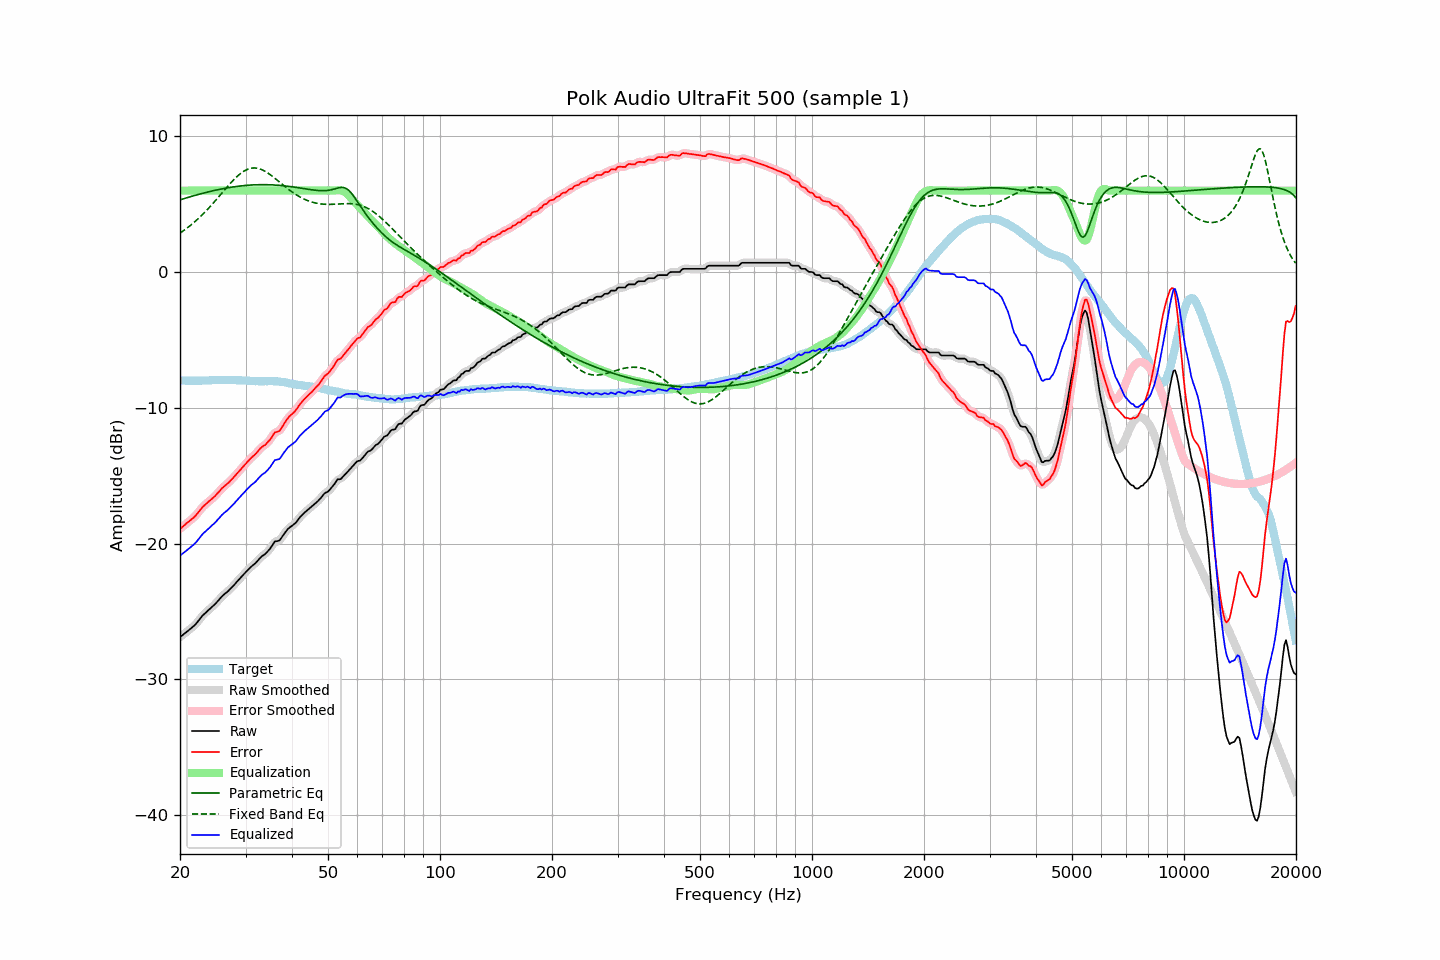

The file beside this chart, header and first rows:
frequency, raw, error, smoothed, error_smoothed, equalization, parametric_eq, fixed_band_eq, equalized_raw, equalized_smoothed, target
20.00, -26.88, -18.91, -26.88, -18.91, 6.00, 5.32, 2.87, -20.88, -20.88, -7.97
20.20, -26.79, -18.81, -26.79, -18.81, 6.00, 5.36, 2.95, -20.79, -20.79, -7.98
20.40, -26.70, -18.72, -26.70, -18.72, 6.00, 5.39, 3.03, -20.70, -20.70, -7.98
20.61, -26.61, -18.62, -26.61, -18.62, 6.00, 5.43, 3.12, -20.61, -20.61, -7.98
20.81, -26.51, -18.51, -26.51, -18.52, 6.00, 5.47, 3.21, -20.51, -20.51, -8.00
21.02, -26.42, -18.42, -26.42, -18.42, 6.00, 5.50, 3.30, -20.42, -20.42, -8.00
21.23, -26.32, -18.32, -26.32, -18.32, 6.00, 5.54, 3.39, -20.32, -20.32, -8.00
21.44, -26.22, -18.23, -26.23, -18.23, 6.00, 5.57, 3.49, -20.22, -20.23, -7.99
21.66, -26.13, -18.12, -26.13, -18.13, 6.00, 5.60, 3.58, -20.13, -20.13, -8.00
21.87, -26.02, -18.03, -26.02, -18.02, 6.00, 5.64, 3.69, -20.02, -20.02, -7.99
22.09, -25.90, -17.90, -25.90, -17.90, 6.00, 5.67, 3.79, -19.90, -19.90, -8.00
22.31, -25.75, -17.76, -25.76, -17.76, 6.00, 5.70, 3.90, -19.75, -19.76, -7.99
22.54, -25.61, -17.60, -25.60, -17.60, 6.00, 5.74, 4.01, -19.61, -19.60, -8.00
22.76, -25.45, -17.46, -25.45, -17.46, 6.00, 5.77, 4.12, -19.45, -19.45, -7.99
22.99, -25.30, -17.31, -25.32, -17.32, 6.00, 5.80, 4.24, -19.30, -19.32, -7.99
23.22, -25.19, -17.20, -25.19, -17.20, 6.00, 5.83, 4.36, -19.19, -19.19, -7.99
23.45, -25.08, -17.10, -25.08, -17.09, 6.00, 5.86, 4.48, -19.08, -19.08, -7.98
23.69, -24.98, -16.99, -24.97, -16.99, 6.00, 5.89, 4.60, -18.98, -18.97, -7.98
23.92, -24.86, -16.88, -24.87, -16.89, 6.00, 5.92, 4.73, -18.86, -18.87, -7.98
24.16, -24.76, -16.79, -24.76, -16.79, 6.00, 5.95, 4.86, -18.76, -18.76, -7.97
24.40, -24.65, -16.69, -24.65, -16.69, 6.00, 5.98, 4.99, -18.65, -18.65, -7.96
24.65, -24.54, -16.58, -24.55, -16.58, 6.00, 6.00, 5.12, -18.54, -18.55, -7.96
24.89, -24.43, -16.47, -24.43, -16.46, 6.00, 6.03, 5.26, -18.43, -18.43, -7.96
25.14, -24.30, -16.34, -24.30, -16.34, 6.00, 6.05, 5.39, -18.30, -18.30, -7.96
25.39, -24.16, -16.21, -24.17, -16.21, 6.00, 6.08, 5.53, -18.16, -18.17, -7.95
25.65, -24.03, -16.08, -24.03, -16.07, 6.00, 6.10, 5.67, -18.03, -18.03, -7.95
25.91, -23.90, -15.93, -23.90, -15.95, 6.00, 6.13, 5.81, -17.90, -17.90, -7.96
26.16, -23.78, -15.83, -23.79, -15.83, 6.00, 6.15, 5.95, -17.78, -17.79, -7.95
26.43, -23.69, -15.73, -23.68, -15.73, 6.00, 6.17, 6.08, -17.69, -17.68, -7.95
26.69, -23.58, -15.63, -23.59, -15.63, 6.00, 6.19, 6.22, -17.58, -17.59, -7.95
26.96, -23.49, -15.53, -23.49, -15.53, 6.00, 6.21, 6.36, -17.49, -17.49, -7.96
27.23, -23.38, -15.41, -23.37, -15.41, 6.00, 6.23, 6.49, -17.38, -17.37, -7.96
27.50, -23.24, -15.28, -23.25, -15.29, 6.00, 6.25, 6.62, -17.24, -17.25, -7.96
27.77, -23.12, -15.17, -23.12, -15.16, 6.00, 6.27, 6.75, -17.12, -17.12, -7.95
28.05, -23.00, -15.04, -23.00, -15.03, 6.00, 6.29, 6.87, -17.00, -17.00, -7.96
28.33, -22.86, -14.90, -22.87, -14.90, 6.00, 6.30, 6.98, -16.86, -16.87, -7.96
28.62, -22.74, -14.76, -22.74, -14.77, 6.00, 6.32, 7.09, -16.74, -16.74, -7.97
28.90, -22.60, -14.64, -22.60, -14.63, 6.00, 6.33, 7.20, -16.60, -16.60, -7.96
29.19, -22.47, -14.50, -22.47, -14.50, 6.00, 6.35, 7.29, -16.47, -16.47, -7.97
29.48, -22.34, -14.36, -22.34, -14.37, 6.00, 6.36, 7.37, -16.34, -16.34, -7.98
29.78, -22.21, -14.23, -22.22, -14.23, 6.00, 6.37, 7.45, -16.21, -16.22, -7.98
30.08, -22.10, -14.11, -22.09, -14.10, 6.00, 6.38, 7.51, -16.10, -16.09, -7.98
30.38, -21.97, -13.96, -21.97, -13.97, 6.00, 6.39, 7.57, -15.97, -15.97, -8.00
30.68, -21.84, -13.84, -21.84, -13.84, 6.00, 6.40, 7.61, -15.84, -15.84, -8.00
30.99, -21.73, -13.71, -21.73, -13.72, 6.00, 6.41, 7.64, -15.73, -15.73, -8.01
31.30, -21.63, -13.60, -21.63, -13.61, 6.00, 6.42, 7.66, -15.63, -15.63, -8.02
31.61, -21.53, -13.51, -21.53, -13.50, 6.00, 6.42, 7.67, -15.53, -15.53, -8.02
31.93, -21.44, -13.39, -21.42, -13.39, 6.00, 6.43, 7.66, -15.44, -15.42, -8.04
32.24, -21.30, -13.27, -21.30, -13.26, 6.00, 6.43, 7.65, -15.30, -15.30, -8.03
32.57, -21.17, -13.12, -21.17, -13.12, 6.00, 6.43, 7.62, -15.17, -15.17, -8.04
32.89, -21.03, -12.99, -21.04, -13.00, 6.00, 6.44, 7.58, -15.03, -15.04, -8.04
33.22, -20.92, -12.88, -20.93, -12.89, 6.00, 6.44, 7.54, -14.92, -14.93, -8.04
33.55, -20.84, -12.80, -20.84, -12.80, 6.00, 6.44, 7.48, -14.84, -14.84, -8.04
33.89, -20.76, -12.73, -20.75, -12.71, 6.00, 6.44, 7.42, -14.76, -14.75, -8.03
34.23, -20.64, -12.60, -20.65, -12.61, 6.00, 6.43, 7.34, -14.64, -14.65, -8.04
34.57, -20.51, -12.48, -20.52, -12.49, 6.00, 6.43, 7.27, -14.51, -14.52, -8.03
34.92, -20.38, -12.34, -20.37, -12.34, 6.00, 6.43, 7.18, -14.38, -14.37, -8.03
35.27, -20.21, -12.18, -20.19, -12.16, 6.00, 6.42, 7.10, -14.21, -14.19, -8.02
35.62, -20.02, -11.98, -20.02, -11.99, 6.00, 6.42, 7.00, -14.02, -14.02, -8.04
35.97, -19.84, -11.80, -19.89, -11.85, 6.00, 6.41, 6.91, -13.84, -13.89, -8.04
... 635 more rows
